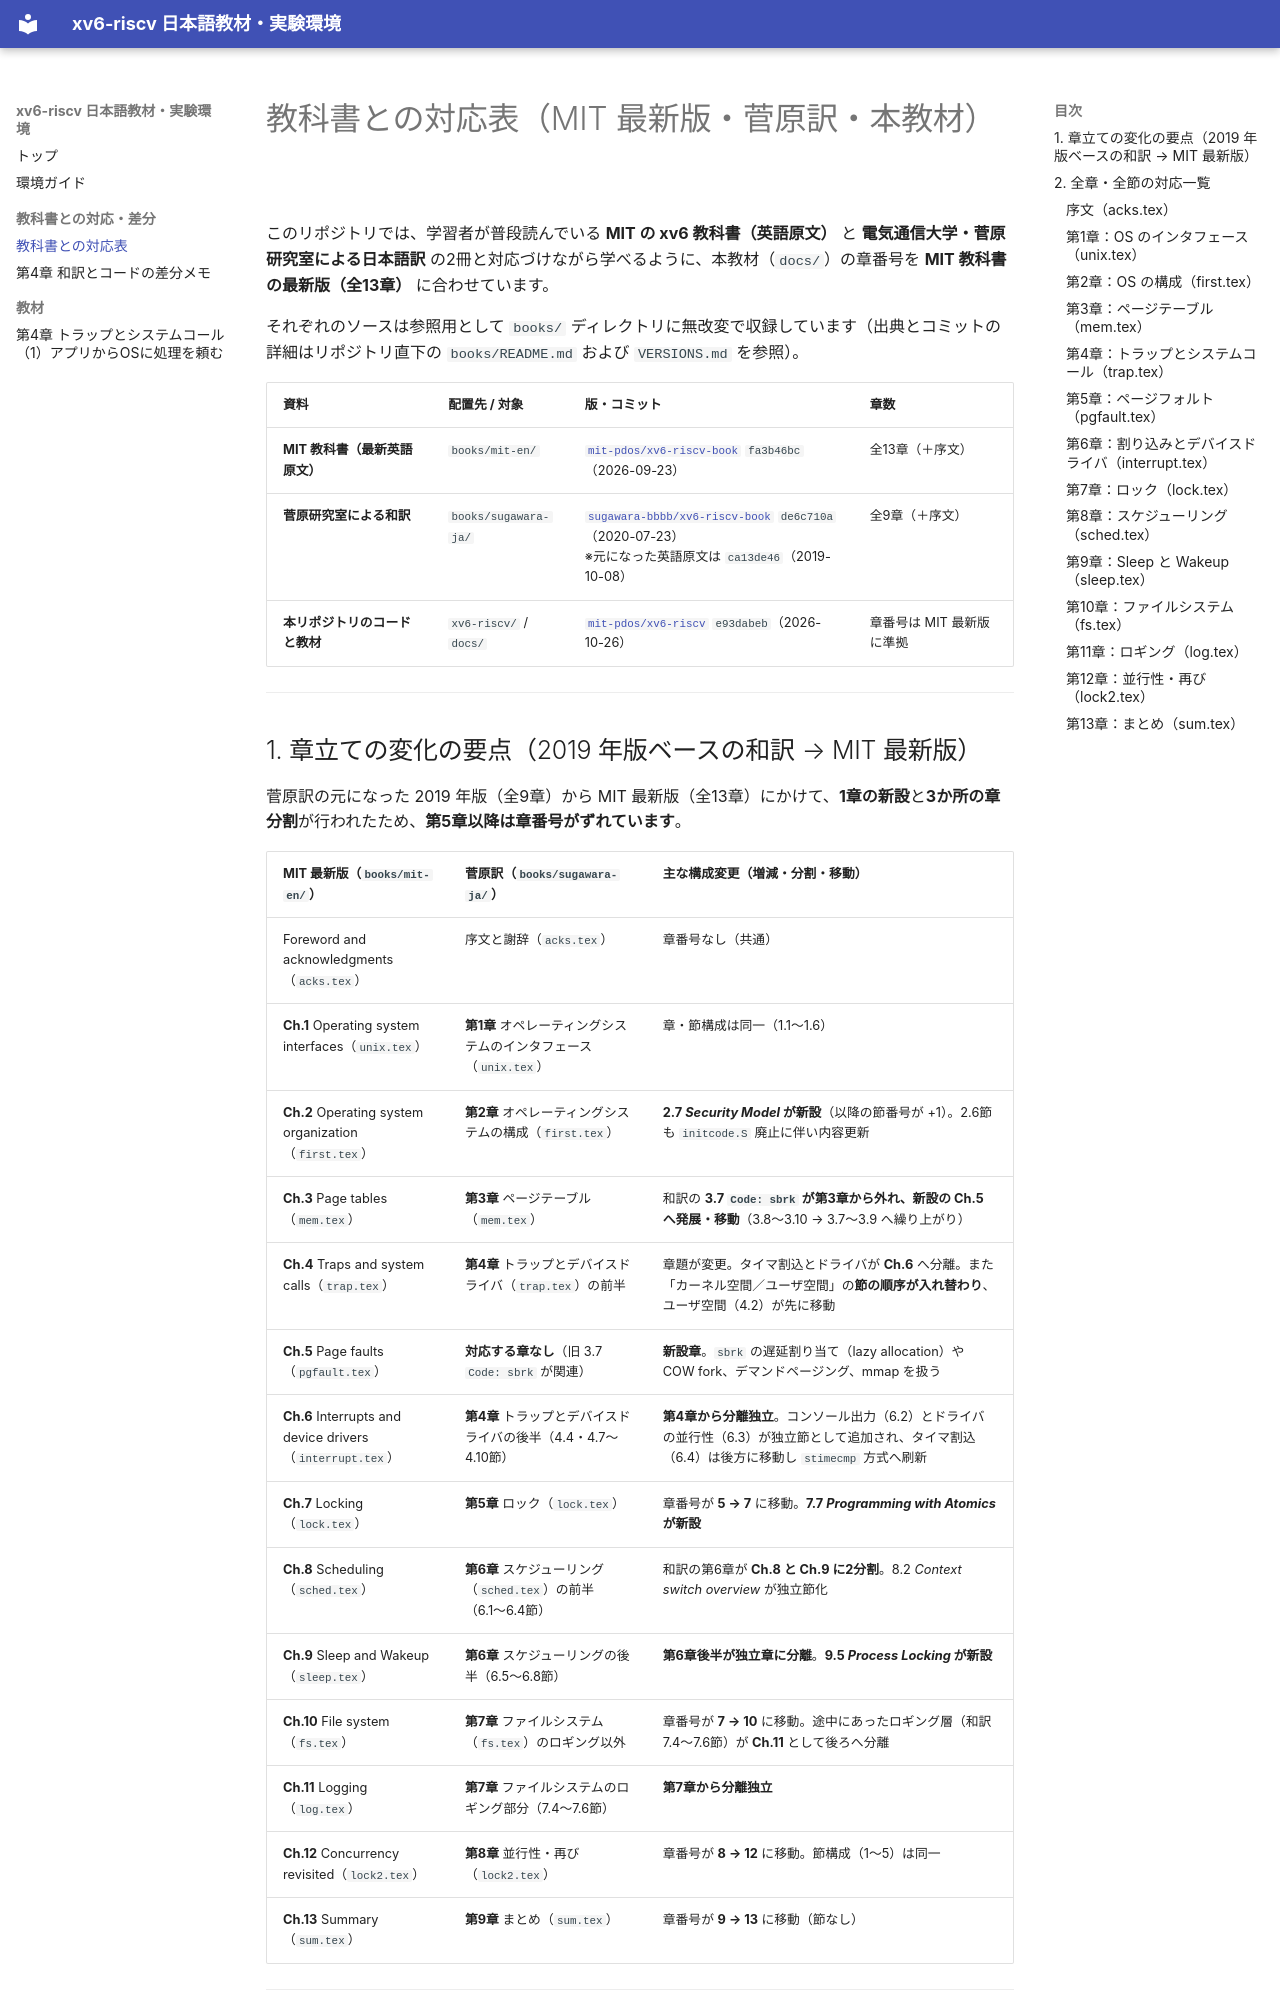

repository: sojiro-o/xv6-study-ja · page: books-map/index.html · generator: mkdocs

# 教科書との対応表（MIT 最新版・菅原訳・本教材）

このリポジトリでは、学習者が普段読んでいる **MIT の xv6 教科書（英語原文）** と **電気通信大学・菅原研究室による日本語訳** の2冊と対応づけながら学べるように、本教材（`docs/`）の章番号を **MIT 教科書の最新版（全13章）** に合わせています。

それぞれのソースは参照用として `books/` ディレクトリに無改変で収録しています（出典とコミットの詳細はリポジトリ直下の `books/README.md` および `VERSIONS.md` を参照）。

| 資料 | 配置先 / 対象 | 版・コミット | 章数 |
| --- | --- | --- | --- |
| **MIT 教科書（最新英語原文）** | `books/mit-en/` | [`mit-pdos/xv6-riscv-book`](https://github.com/mit-pdos/xv6-riscv-book) `fa3b46bc`（2026-09-23） | 全13章（＋序文） |
| **菅原研究室による和訳** | `books/sugawara-ja/` | [`sugawara-bbbb/xv6-riscv-book`](https://github.com/sugawara-bbbb/xv6-riscv-book) `de6c710a`（2020-07-23）<br>※元になった英語原文は `ca13de46`（2019-10-08） | 全9章（＋序文） |
| **本リポジトリのコードと教材** | `xv6-riscv/` / `docs/` | [`mit-pdos/xv6-riscv`](https://github.com/mit-pdos/xv6-riscv/tree/e93dabeb98431235c6e1a101cb96c73c923fdbc4) `e93dabeb`（2026-10-26） | 章番号は MIT 最新版に準拠 |

---
